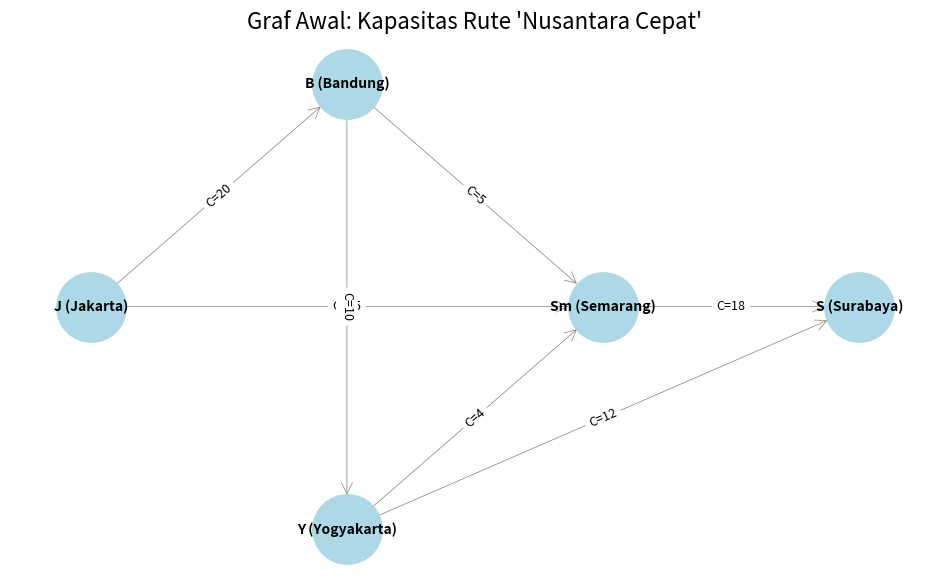
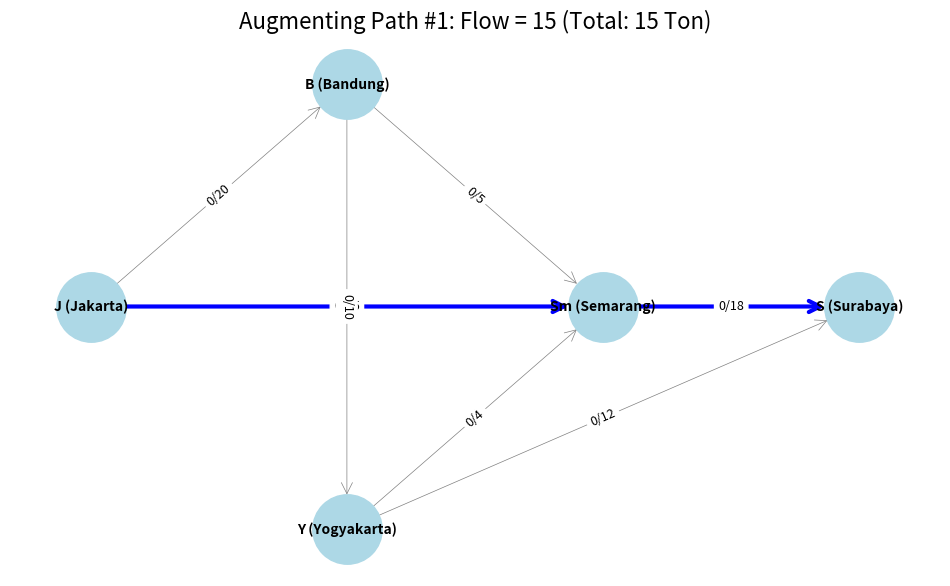
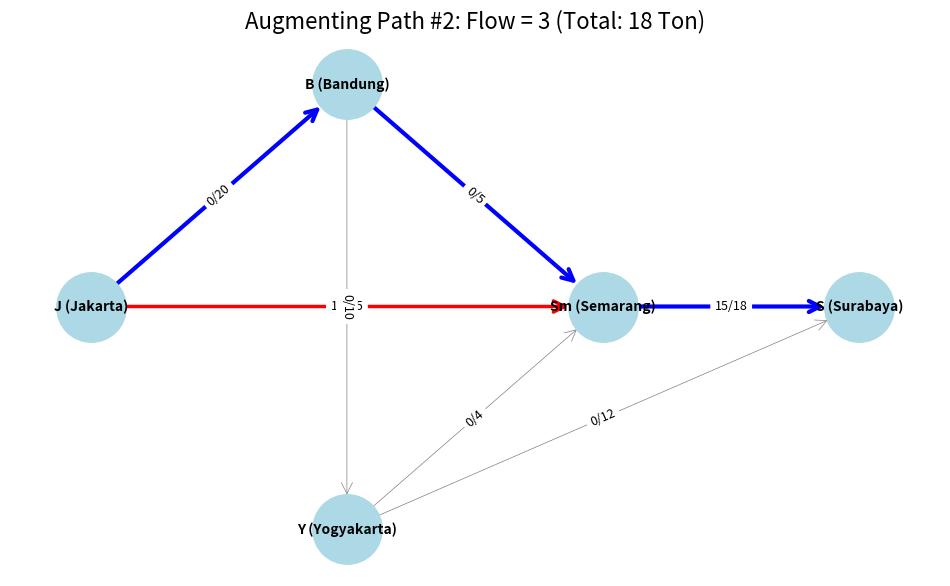
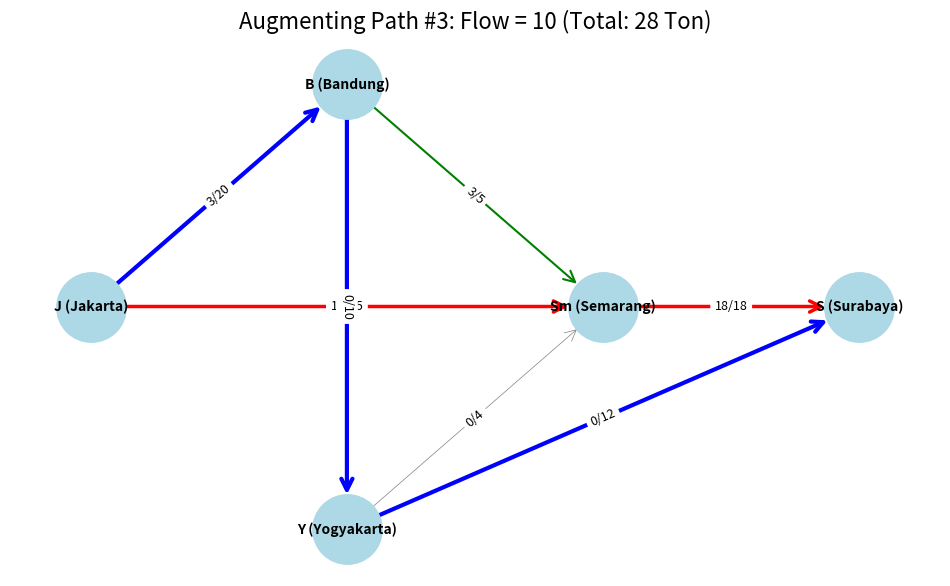
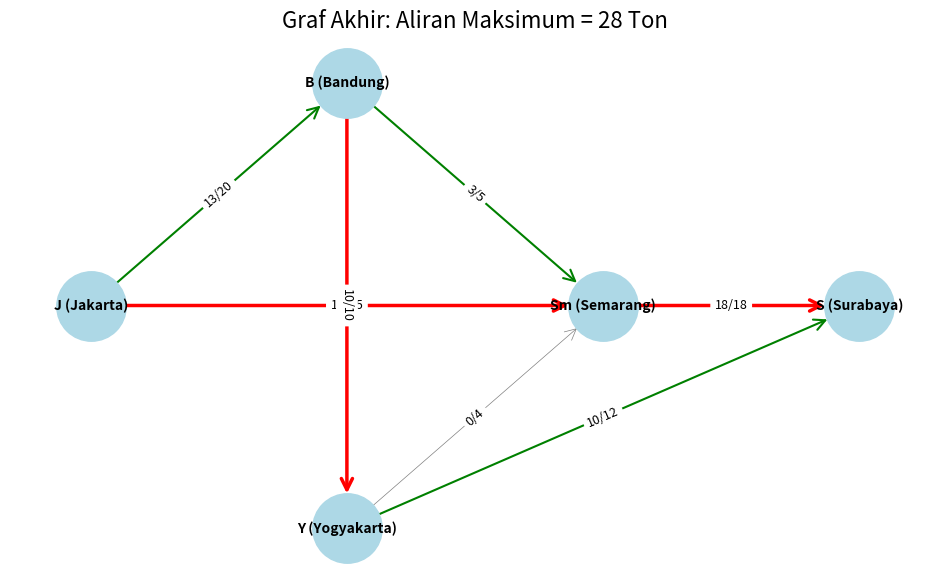

These figures' Python source, in order:
import collections
import matplotlib.pyplot as plt
import networkx as nx

class FlowNetwork:
    def __init__(self, capacity_matrix: list[list[int]], node_labels: dict):
        self.N = len(capacity_matrix)
        self.capacity_matrix = capacity_matrix
        self.residual_graph = [row[:] for row in capacity_matrix] 
        self.flow_on_edges = collections.defaultdict(int)         
        self.node_labels = node_labels
        self.initial_edge_capacities = {}

        for u in range(self.N):
            for v in range(self.N):
                if capacity_matrix[u][v] > 0:
                    self.initial_edge_capacities[(u,v)] = capacity_matrix[u][v]

def edmonds_karp_solver(network: FlowNetwork, source: int, sink: int) -> tuple[int, list]:
    N = network.N
    total_max_flow = 0
    path_trace = []

    path_trace.append({
        'total_flow_before': 0,
        'path_flow': 0,
        'path_edges': [],
        'flow_state': network.flow_on_edges.copy()
    })

    while True:
        parent = [-1] * N
        queue = collections.deque([source])
        parent[source] = source

        path_found = False
        while queue:
            u = queue.popleft()
            if u == sink:
                path_found = True
                break
            for v in range(N):
                if parent[v] == -1 and network.residual_graph[u][v] > 0:
                    parent[v] = u
                    queue.append(v)
        
        if not path_found:
            break

        path_flow = float('inf')
        path_edges = []
        
        s_node = sink
        while s_node != source:
            u_node = parent[s_node]
            path_flow = min(path_flow, network.residual_graph[u_node][s_node])
            path_edges.append((u_node, s_node))
            s_node = u_node
        path_edges.reverse()

        path_trace.append({
            'total_flow_before': total_max_flow,
            'path_flow': path_flow,
            'path_edges': path_edges.copy(),
            'flow_state': network.flow_on_edges.copy()
        })
        
        total_max_flow += path_flow
        
        s_node = sink
        while s_node != source:
            u_node = parent[s_node]
            
            if (u_node, s_node) in network.initial_edge_capacities:
                network.flow_on_edges[(u_node, s_node)] += path_flow

            network.residual_graph[u_node][s_node] -= path_flow 
            network.residual_graph[s_node][u_node] += path_flow 

            s_node = u_node

    path_trace.append({
        'total_flow_before': total_max_flow,
        'path_flow': 0, 
        'path_edges': [],
        'flow_state': network.flow_on_edges.copy()
    })

    return total_max_flow, path_trace

def visualize_flow(network: FlowNetwork, path_trace: list, max_flow: int, source: int, sink: int):
    N = network.N
    node_labels = network.node_labels
    initial_edge_capacities = network.initial_edge_capacities
    
    pos = {0: (0, 0), 1: (1, 1), 2: (2, 0), 3: (1, -1), 4: (3, 0)}

    for i, step in enumerate(path_trace):
        G_visual = nx.DiGraph()
        
        for u in range(N):
            G_visual.add_node(u, label=node_labels[u])
            for v, cap in initial_edge_capacities.items():
                if u == v[0]:
                    G_visual.add_edge(u, v[1], capacity=cap)

        is_final_step = (i == len(path_trace) - 1)
        
        plt.figure(figsize=(12, 7))

        if i == 0:
            title = "Graf Awal: Kapasitas Rute 'Nusantara Cepat'"
            flow_state = {}
            highlight_color = 'gray'
        elif is_final_step:
            title = f"Graf Akhir: Aliran Maksimum = {max_flow} Ton"
            flow_state = step['flow_state']
            highlight_color = 'blue'
        else:
            flow_state = step['flow_state']
            path_flow = step['path_flow']
            path_edges = step['path_edges']
            total_flow_after = step['total_flow_before'] + path_flow
            title = f"Augmenting Path #{i}: Flow = {path_flow} (Total: {total_flow_after} Ton)"
            highlight_color = 'blue'

        edge_colors = []
        edge_widths = []
        edge_labels_flow = {}

        for u, v in G_visual.edges():
            cap = initial_edge_capacities.get((u, v), 0)
            flow = flow_state.get((u, v), 0)
            
            if not is_final_step and (u, v) in step['path_edges']:
                edge_colors.append(highlight_color)
                edge_widths.append(3.0)
            elif flow == cap and cap > 0:
                edge_colors.append('red') 
                edge_widths.append(2.5)
            elif flow > 0:
                edge_colors.append('green') 
                edge_widths.append(1.5)
            else:
                edge_colors.append('gray')
                edge_widths.append(0.5)

            if i == 0:
                 edge_labels_flow[(u,v)] = f"C={cap}"
            else:
                edge_labels_flow[(u,v)] = f"{flow}/{cap}"

        nx.draw_networkx_nodes(G_visual, pos, node_size=2500, node_color='lightblue')
        nx.draw_networkx_labels(G_visual, pos, labels=node_labels, font_size=10, font_weight='bold')
        nx.draw_networkx_edges(G_visual, pos, node_size=2500, arrowstyle='->', arrowsize=20, edge_color=edge_colors, width=edge_widths)
        nx.draw_networkx_edge_labels(G_visual, pos, edge_labels=edge_labels_flow, font_size=9, font_color='black')
        
        plt.title(title, fontsize=16)
        plt.axis('off')
        plt.show()

N_NODES = 5
J, B, Sm, Y, S = 0, 1, 2, 3, 4

node_labels_map = {
    J: 'J (Jakarta)', 
    B: 'B (Bandung)', 
    Sm: 'Sm (Semarang)', 
    Y: 'Y (Yogyakarta)', 
    S: 'S (Surabaya)'
}

capacity_matrix = [
    [0, 20, 15, 0, 0], 
    [0, 0, 5, 10, 0],  
    [0, 0, 0, 0, 18],  
    [0, 0, 4, 0, 12],  
    [0, 0, 0, 0, 0]    
]

network = FlowNetwork(capacity_matrix, node_labels_map)

max_flow_result, path_trace_data = edmonds_karp_solver(network, J, S)

visualize_flow(network, path_trace_data, max_flow_result, J, S)

print("\n==========================================================")
print("✅ Pemisahan Algoritma dan Visualisasi Selesai ✅")
print(f"Total Jumlah Langkah Augmenting Path: {len(path_trace_data) - 1}")
print("----------------------------------------------------------")
print(f"Total Aliran Maksimum (Maximum Flow): {max_flow_result} ton per hari")
print("==========================================================")
